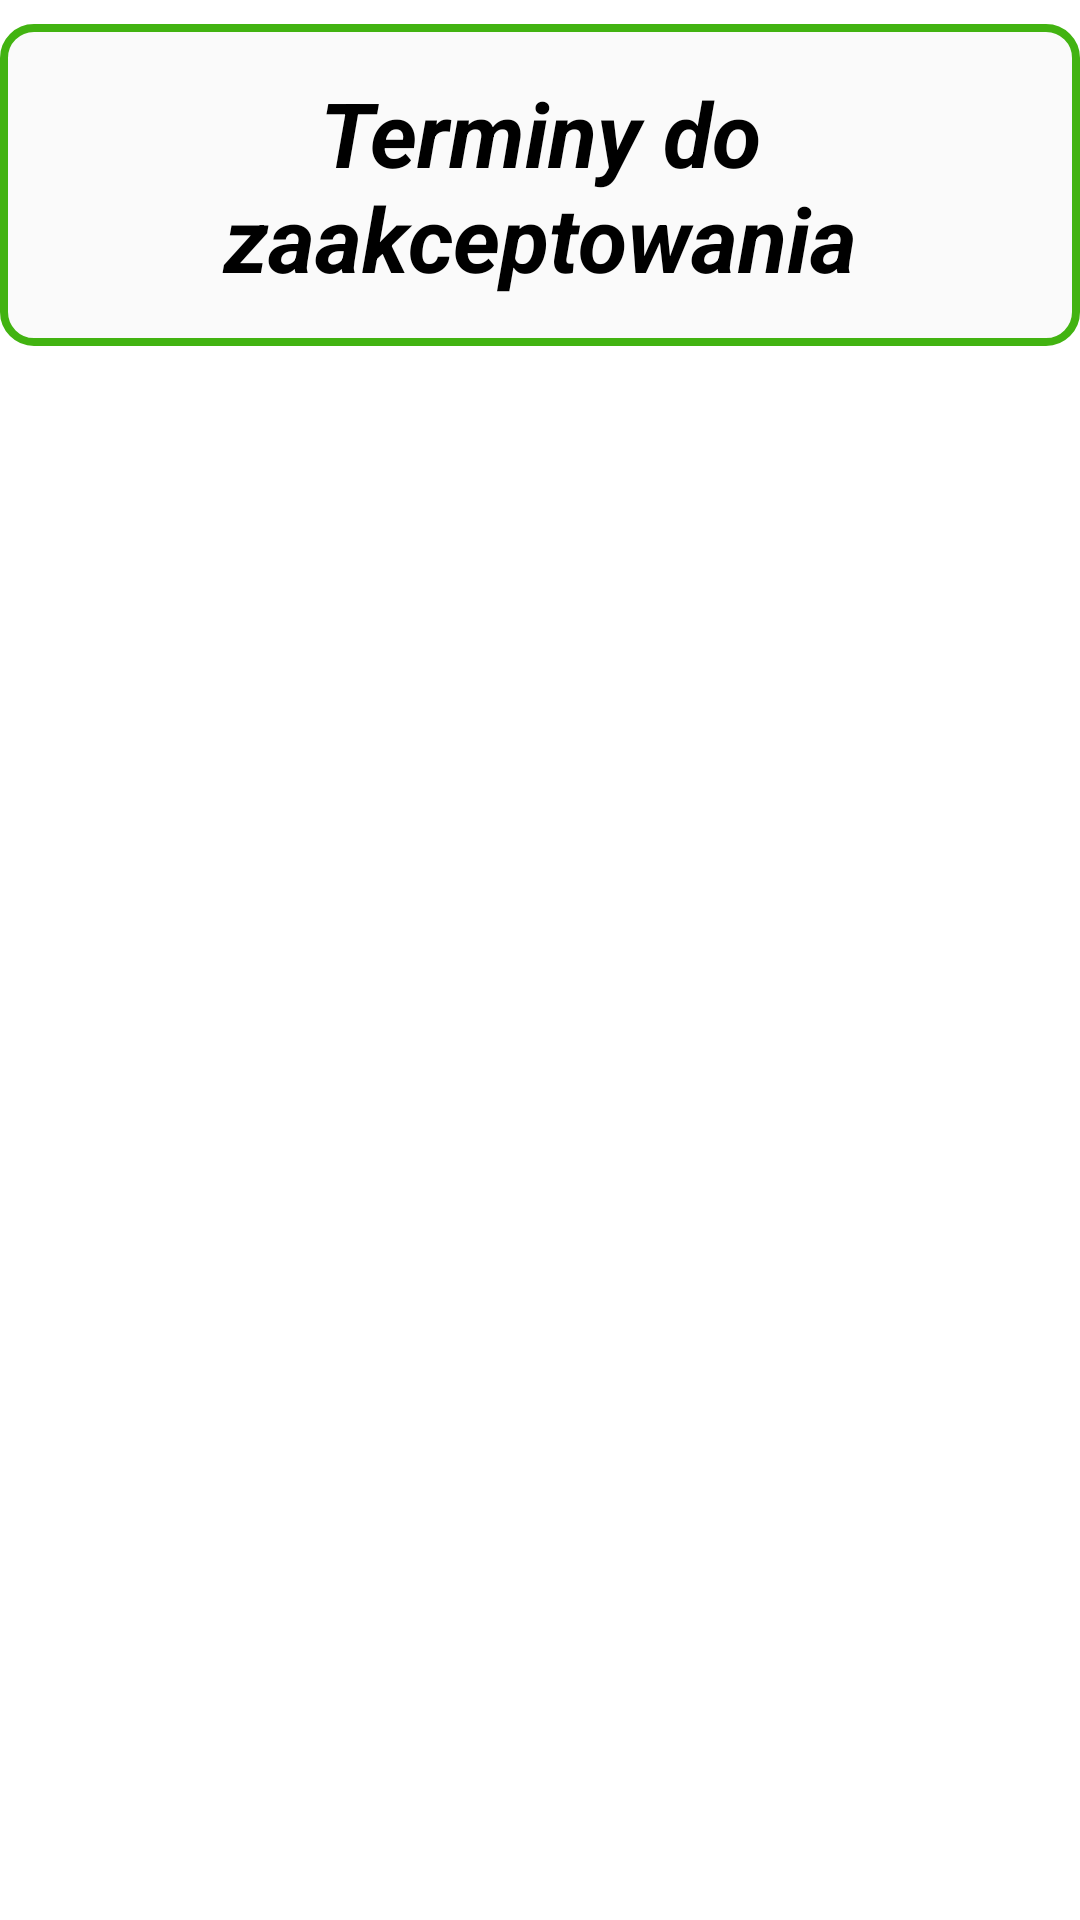

The Android layout XML behind this screen, and the referenced resources:
<!-- AndroidManifest.xml: application theme Theme.TerminarzG -->
<!-- res/layout/activity_akceptujtermin.xml -->
<?xml version="1.0" encoding="utf-8"?>
<RelativeLayout xmlns:android="http://schemas.android.com/apk/res/android"
    xmlns:app="http://schemas.android.com/apk/res-auto"
    xmlns:tools="http://schemas.android.com/tools"
    android:layout_width="match_parent"
    android:layout_height="match_parent">
    <ScrollView
        android:layout_width="match_parent"
        android:layout_height="match_parent"
        android:layout_alignParentTop="true"
        android:layout_alignParentBottom="true"
        android:layout_alignParentStart="true"
        android:layout_centerHorizontal="true"
        android:layout_alignParentEnd="true"
        android:scrollbars="none">

    <RelativeLayout
        android:layout_width="match_parent"
        android:layout_height="wrap_content">

    <TextView
        android:id="@+id/oczekujace"
        android:layout_width="match_parent"
        android:layout_height="wrap_content"
        android:layout_marginTop="8dp"
        android:background="@drawable/bg_editbox"
        android:gravity="center"
        android:padding="16dp"
        android:text="Terminy do zaakceptowania"
        android:textColor="@color/black"
        android:textSize="30sp"
        android:textStyle="bold|italic"
        app:layout_constraintBottom_toBottomOf="parent"
        app:layout_constraintEnd_toEndOf="parent"
        app:layout_constraintStart_toStartOf="parent"
        app:layout_constraintTop_toTopOf="parent"
        app:layout_constraintVertical_bias="0.10" />

    <androidx.recyclerview.widget.RecyclerView
        android:id="@+id/txt"
        android:layout_width="match_parent"
        android:layout_height="wrap_content"
        android:padding="4dp"
        android:layout_marginStart="4dp"
        android:layout_marginEnd="4dp"
        android:layout_marginBottom="4dp"
        android:layout_marginTop="4dp"
        app:layout_constraintBottom_toBottomOf="parent"
        app:layout_constraintEnd_toEndOf="parent"
        app:layout_constraintStart_toStartOf="parent"
        app:layout_constraintTop_toTopOf="parent"
        android:layout_below="@id/oczekujace"
        android:scrollbars="vertical" />

    </RelativeLayout>
    </ScrollView>

</RelativeLayout>
<!-- resources referenced by this layout -->
<resources>
  <!-- drawable bg_editbox (drawable) -->
  <?xml version="1.0" encoding="utf-8"?>
  <shape xmlns:android="http://schemas.android.com/apk/res/android"
      android:shape="rectangle" >
  
      <stroke
          android:width="8px"
          android:color="#42B311"
          />
      <solid
          android:color="#05000000"
          />
      <corners
          android:radius="10dp"
          />
  </shape>
  <style name="Theme.TerminarzG" parent="Theme.MaterialComponents.DayNight.DarkActionBar">
          
          <item name="colorPrimary">#5CEC1E</item>
          <item name="colorPrimaryVariant">#42B311</item>
          <item name="colorOnPrimary">@color/white</item>
          
          <item name="colorSecondary">#5CEC1E</item>
          <item name="colorSecondaryVariant">#42B311</item>
          <item name="colorOnSecondary">@color/black</item>
          
          <item name="android:statusBarColor" tools:targetApi="l">?attr/colorPrimaryVariant</item>
          
      </style>
  <!-- not gathered from this repository: default colours our renderer supplied (Android Studio template values) -->
  <color name="black">#FF000000</color>
  <color name="white">#FFFFFFFF</color>
</resources>
